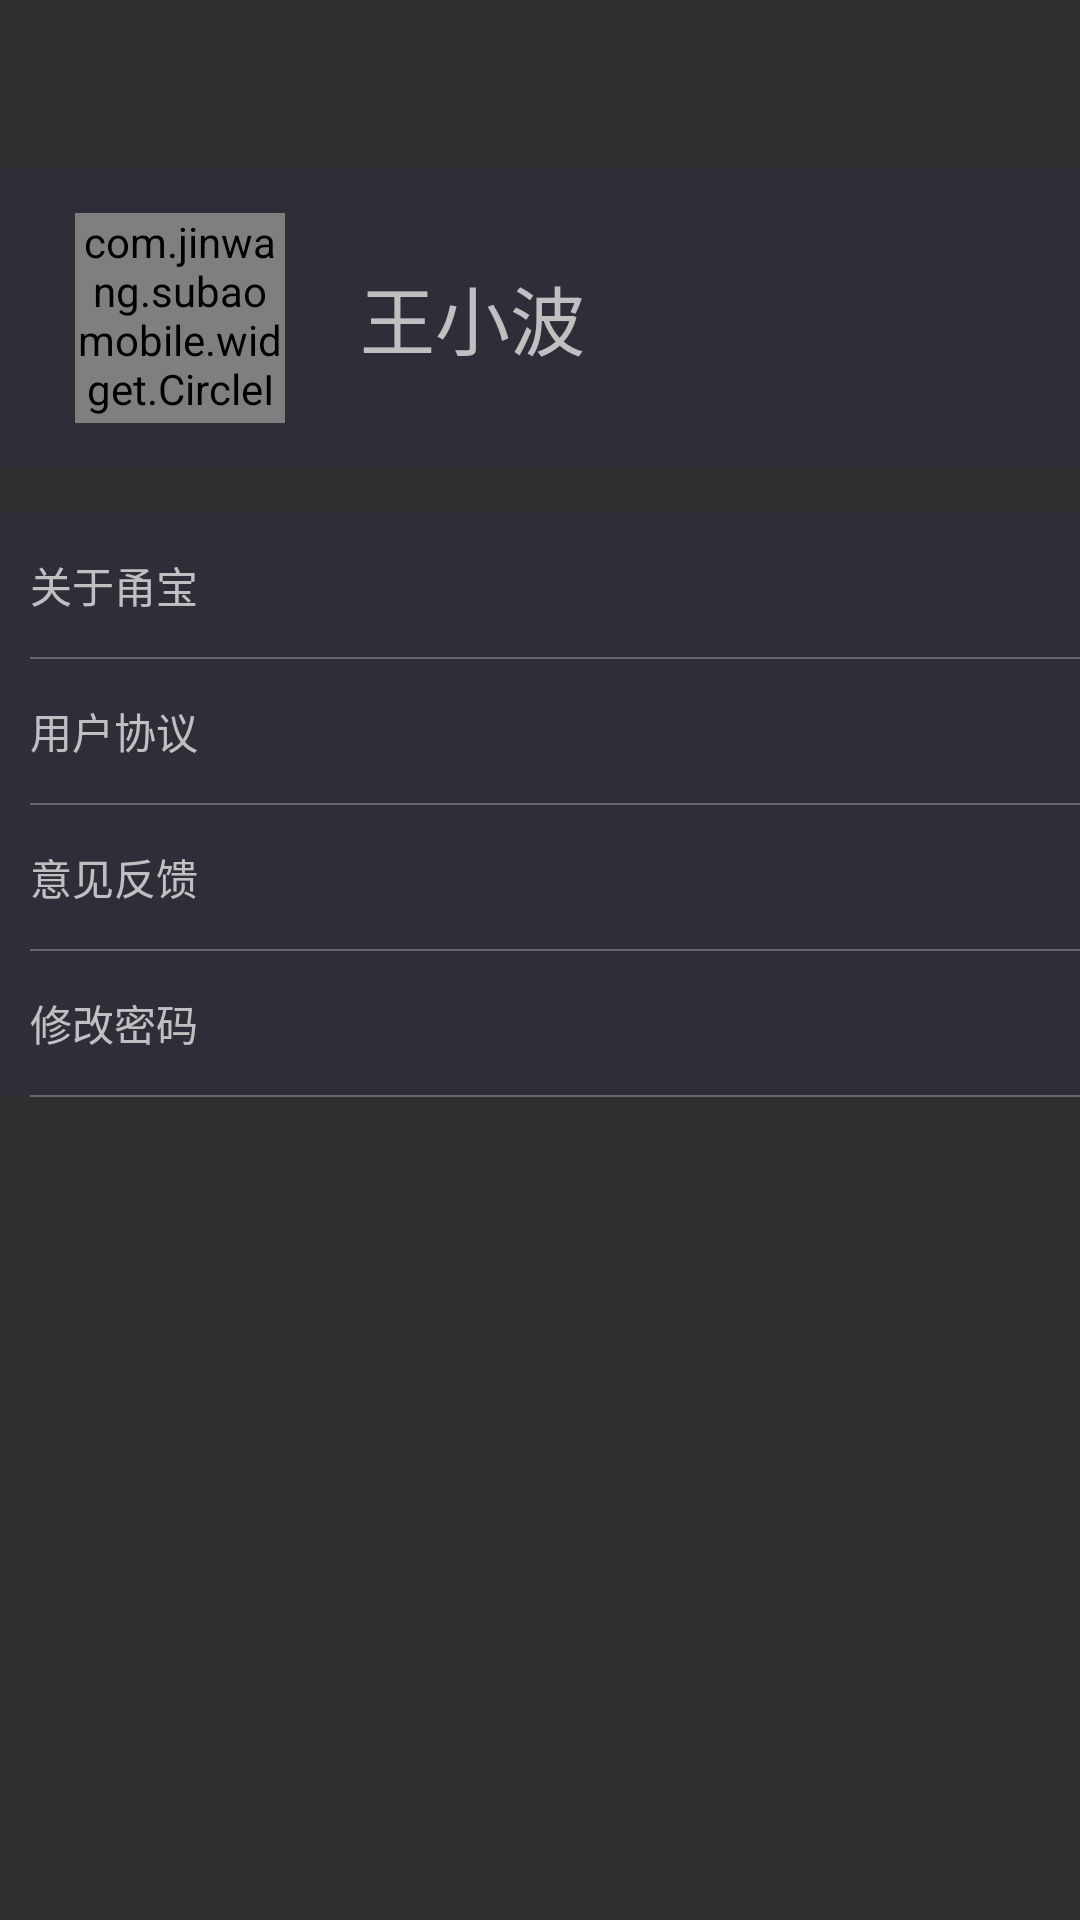

Here is an Android app screen rendered from its layout file. Give the layout XML and the strings, colors and styles it references.
<!-- AndroidManifest.xml: application theme Theme.AppCompat.NoActionBar -->
<!-- res/layout/activity_setting.xml -->
<LinearLayout xmlns:android="http://schemas.android.com/apk/res/android"
    android:layout_width="match_parent"
    android:layout_height="match_parent"
    android:background="@drawable/bg"
    android:orientation="vertical">

    <include layout="@layout/layout_toolbar"/>
    
    <LinearLayout
        android:layout_width="match_parent"
        android:layout_height="100dp"
        android:orientation="horizontal"
        android:background="@color/greyDark">

        <com.jinwang.subaomobile.widget.CircleImageView
            android:id="@+id/civ_head"
            android:layout_width="70dp"
            android:layout_height="70dp"
            android:src="@drawable/test_photo"
            android:layout_gravity="center_vertical"
            android:layout_marginLeft="25dp"
            android:clickable="true"
            android:onClick="showActionSheet"/>

        <TextView
            android:layout_width="match_parent"
            android:layout_height="match_parent"
            android:layout_marginLeft="25dp"
            android:gravity="center_vertical"
            android:text="王小波"
            android:textSize="25sp"
            android:drawableRight="@drawable/icon_enter"
            android:paddingRight="20dp"
            android:clickable="true"
            android:onClick="editInfo"/>
    </LinearLayout>

    <LinearLayout
        android:layout_marginTop="15dp"
        android:layout_width="match_parent"
        android:layout_height="wrap_content"
        android:background="@color/greyDark"
        android:orientation="vertical">


        <TextView
            android:gravity="center_vertical"
            android:paddingLeft="10dp"
            android:layout_width="match_parent"
            android:layout_height="48dp"
            android:text="@string/text_about"
            android:drawableRight="@drawable/icon_enter"
            android:paddingRight="25dp"
            android:clickable="true"
            android:onClick="doAbout"/>
        <TextView
            android:layout_width="match_parent"
            android:layout_height="0.5dp"
            android:background="@color/greyDeep"
            android:layout_marginLeft="10dp"/>

        <TextView
            android:gravity="center_vertical"
            android:paddingLeft="10dp"
            android:layout_width="match_parent"
            android:layout_height="48dp"
            android:text="@string/text_protocol"
            android:drawableRight="@drawable/icon_enter"
            android:paddingRight="25dp"
            android:clickable="true"
            android:onClick="doProtocol"/>
        <TextView
            android:layout_width="match_parent"
            android:layout_height="0.5dp"
            android:background="@color/greyDeep"
            android:layout_marginLeft="10dp"/>

        <TextView
            android:gravity="center_vertical"
            android:paddingLeft="10dp"
            android:layout_width="match_parent"
            android:layout_height="48dp"
            android:text="@string/text_opinion"
            android:drawableRight="@drawable/icon_enter"
            android:paddingRight="25dp"
            android:clickable="true"
            android:onClick="doOpinion"/>
        <TextView
            android:layout_width="match_parent"
            android:layout_height="0.5dp"
            android:background="@color/greyDeep"
            android:layout_marginLeft="10dp"/>

        <TextView
            android:gravity="center_vertical"
            android:paddingLeft="10dp"
            android:layout_width="match_parent"
            android:layout_height="48dp"
            android:text="@string/text_modify_pwd"
            android:drawableRight="@drawable/icon_enter"
            android:paddingRight="25dp"
            android:clickable="true"
            android:onClick="doModifyPwd"/>
        <TextView
            android:layout_width="match_parent"
            android:layout_height="0.5dp"
            android:background="@color/greyDeep"
            android:layout_marginLeft="10dp"/>

    </LinearLayout>


</LinearLayout>
<!-- res/layout/layout_toolbar.xml (included above) -->
<?xml version="1.0" encoding="utf-8"?>
<android.support.v7.widget.Toolbar
    xmlns:android="http://schemas.android.com/apk/res/android"
    android:layout_width="fill_parent"
    android:layout_height="wrap_content"
    android:background="#00000000"
    android:minHeight="?actionBarSize"
    android:id="@+id/toolbar">

</android.support.v7.widget.Toolbar>
<!-- resources referenced by this layout -->
<resources>
  <color name="greyDark">#2d2e38</color>
  <color name="greyDeep">#676668</color>
  <string name="text_about">关于甬宝</string>
  <string name="text_modify_pwd">修改密码</string>
  <string name="text_opinion">意见反馈</string>
  <string name="text_protocol">用户协议</string>
</resources>
